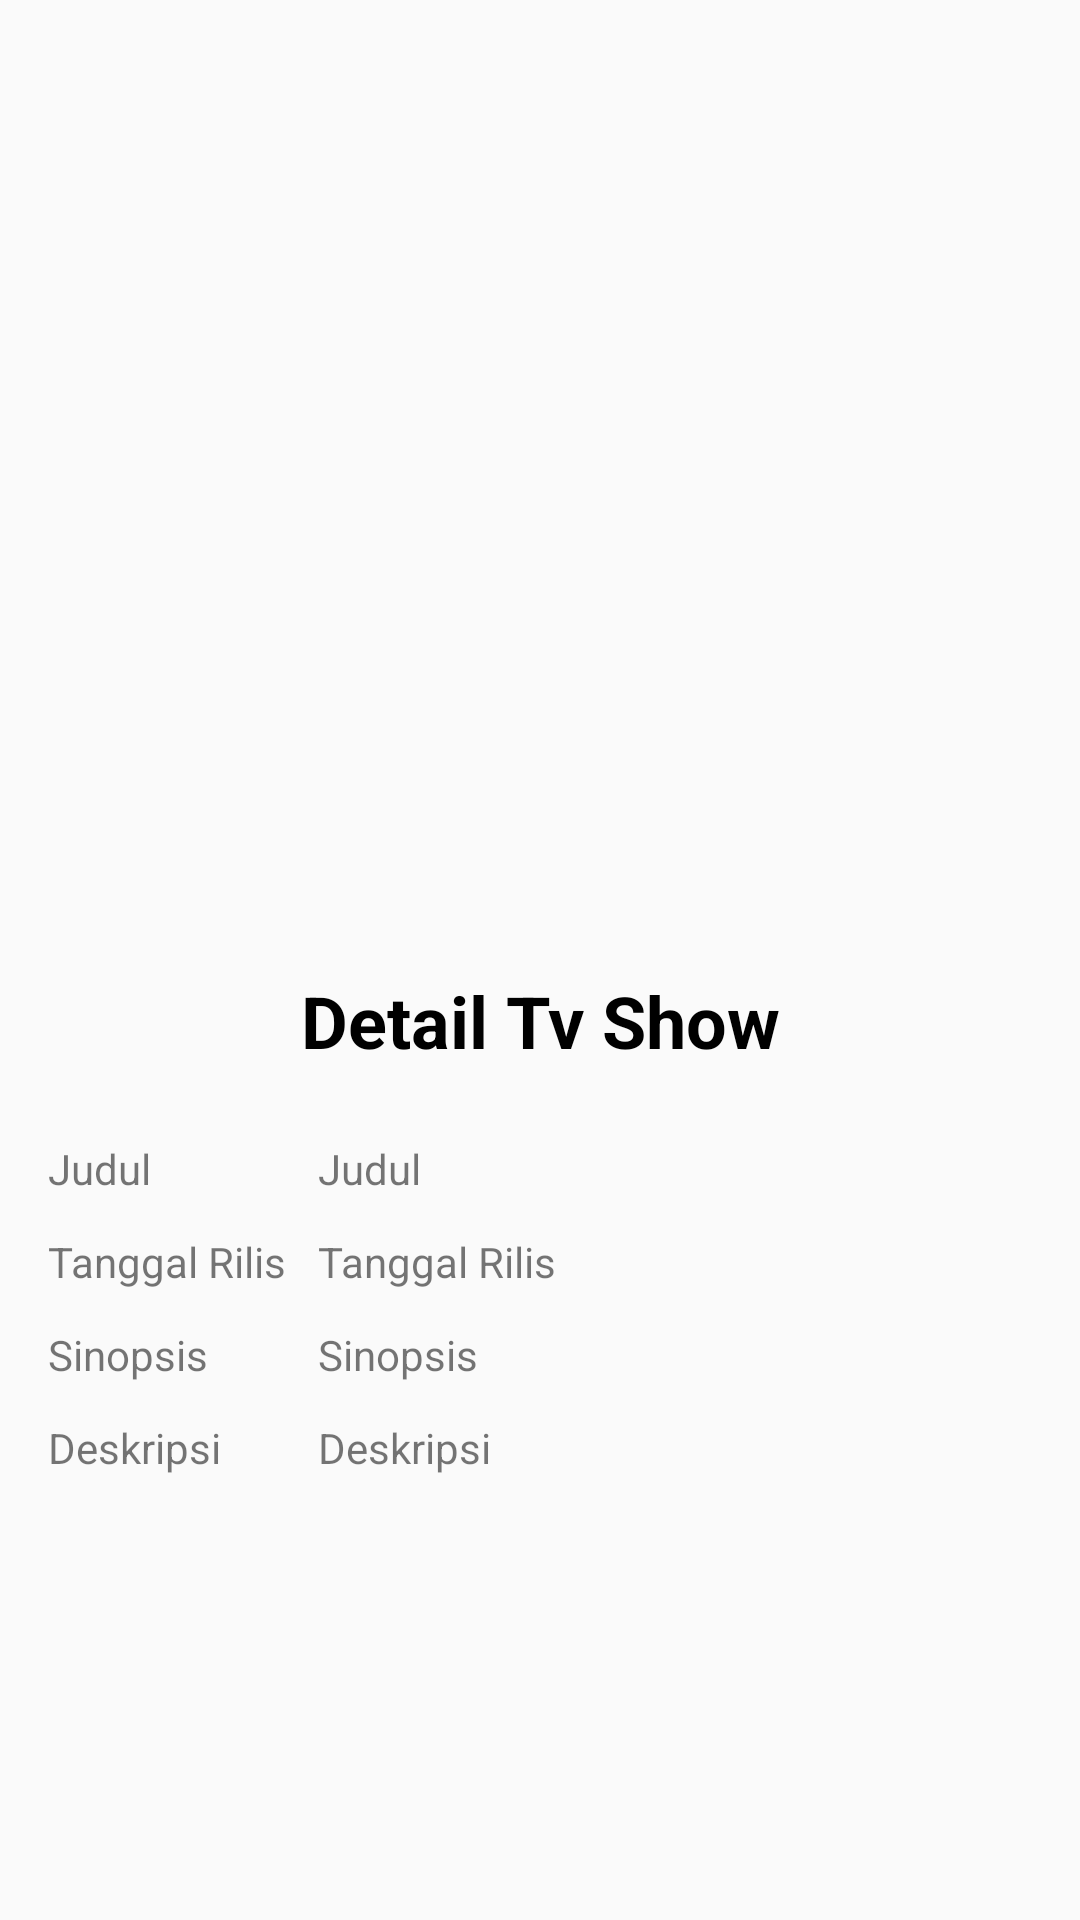

Reconstruct the res/layout file that produces this screen, plus the resources it refers to.
<!-- AndroidManifest.xml: application theme AppTheme -->
<!-- res/layout/activity_detail_tv_show.xml -->
<?xml version="1.0" encoding="utf-8"?>
<ScrollView
    xmlns:app="http://schemas.android.com/apk/res-auto" xmlns:tools="http://schemas.android.com/tools"
    android:layout_width="match_parent"
    android:layout_height="wrap_content"
    xmlns:android="http://schemas.android.com/apk/res/android">
    <androidx.constraintlayout.widget.ConstraintLayout
        android:layout_width="match_parent"
        android:layout_height="match_parent"
        android:orientation="vertical"
        tools:context=".DetailMovieActivity">


        <ImageView
            android:id="@+id/img_tv_poster_detail"
            android:layout_width="230dp"
            android:layout_height="300dp"
            android:layout_marginTop="16dp"
            android:adjustViewBounds="true"
            android:scaleType="fitXY"
            app:layout_constraintBottom_toBottomOf="parent"
            app:layout_constraintEnd_toEndOf="parent"
            app:layout_constraintStart_toStartOf="parent"
            app:layout_constraintTop_toTopOf="parent"
            app:layout_constraintVertical_bias="0.0" />

        <TextView
            android:id="@+id/tv_lbl_desc_tv_show"
            android:layout_width="wrap_content"
            android:layout_height="wrap_content"
            android:layout_gravity="center"
            android:layout_marginTop="8dp"
            android:gravity="center"
            android:text="@string/detail_tv_show"
            android:textColor="@android:color/black"
            android:textSize="24sp"
            android:textStyle="bold"
            app:layout_constraintEnd_toEndOf="parent"
            app:layout_constraintStart_toStartOf="parent"
            app:layout_constraintTop_toBottomOf="@+id/img_tv_poster_detail" />
        <androidx.constraintlayout.widget.Guideline
            android:id="@+id/guideline"
            android:layout_width="wrap_content"
            android:layout_height="wrap_content"
            android:orientation="horizontal"
            app:layout_constraintGuide_begin="360dp" />
        <include
            android:id="@+id/include_layout_desc_tv_show"
            layout="@layout/layout_desc_tv_show"
            android:layout_width="0dp"
            android:layout_height="wrap_content"
            app:layout_constraintEnd_toEndOf="parent"
            app:layout_constraintStart_toStartOf="parent"
            app:layout_constraintTop_toBottomOf="@id/guideline" />
    </androidx.constraintlayout.widget.ConstraintLayout>
</ScrollView>
<!-- res/layout/layout_desc_tv_show.xml (included above) -->
<?xml version="1.0" encoding="utf-8"?>
<androidx.constraintlayout.widget.ConstraintLayout xmlns:android="http://schemas.android.com/apk/res/android"
    android:layout_width="match_parent"
    android:layout_height="wrap_content"
    xmlns:app="http://schemas.android.com/apk/res-auto">

    <TextView
        android:id="@+id/textView"
        android:layout_width="58dp"
        android:layout_height="wrap_content"
        android:layout_marginStart="8dp"
        android:layout_marginTop="20dp"
        android:text="@string/movie_title"
        app:layout_constraintEnd_toStartOf="@+id/guideline"
        app:layout_constraintHorizontal_bias="0.2"
        app:layout_constraintStart_toStartOf="parent"
        app:layout_constraintTop_toTopOf="parent" />

    <TextView
        android:id="@+id/txt_tv_title_detail"
        android:layout_width="0dp"
        android:layout_height="wrap_content"
        android:layout_marginStart="32dp"
        android:layout_marginTop="20dp"
        android:layout_marginEnd="8dp"
        android:text="@string/movie_title"
        app:layout_constraintEnd_toEndOf="parent"
        app:layout_constraintHorizontal_bias="0.0"
        app:layout_constraintStart_toEndOf="@+id/textView"
        app:layout_constraintTop_toTopOf="parent" />

    <TextView
        android:layout_width="0dp"
        android:layout_height="wrap_content"
        android:layout_marginStart="16dp"
        android:layout_marginTop="12dp"
        android:text="@string/release_date"
        app:layout_constraintStart_toStartOf="parent"
        app:layout_constraintTop_toBottomOf="@+id/textView" />

    <TextView
        android:id="@+id/txt_tv_release_date_detail"
        android:layout_width="0dp"
        android:layout_height="wrap_content"
        android:layout_marginTop="12dp"
        android:layout_marginEnd="8dp"
        android:text="@string/release_date"
        app:layout_constraintEnd_toEndOf="parent"
        app:layout_constraintStart_toStartOf="@+id/guideline"
        app:layout_constraintTop_toBottomOf="@+id/txt_tv_title_detail" />

    <TextView
        android:id="@+id/textView2"
        android:layout_width="0dp"
        android:layout_height="wrap_content"
        android:layout_marginStart="16dp"
        android:layout_marginTop="12dp"
        android:text="@string/synopsis"
        app:layout_constraintStart_toStartOf="parent"
        app:layout_constraintTop_toBottomOf="@+id/txt_tv_release_date_detail" />

    <TextView
        android:id="@+id/txt_tv_synopsis_detail"
        android:layout_width="0dp"
        android:layout_height="wrap_content"
        android:layout_marginTop="12dp"
        android:layout_marginEnd="8dp"
        android:text="@string/synopsis"
        app:layout_constraintEnd_toEndOf="parent"
        app:layout_constraintStart_toStartOf="@+id/guideline"
        app:layout_constraintTop_toBottomOf="@+id/txt_tv_release_date_detail" />

    <TextView
        android:layout_width="0dp"
        android:layout_height="wrap_content"
        android:layout_marginStart="16dp"
        android:layout_marginTop="12dp"
        android:text="@string/description"
        app:layout_constraintStart_toStartOf="parent"
        app:layout_constraintTop_toBottomOf="@+id/txt_tv_synopsis_detail" />

    <TextView
        android:id="@+id/txt_tv_description_detail"
        android:layout_width="0dp"
        android:layout_height="wrap_content"
        android:layout_marginTop="12dp"
        android:layout_marginEnd="8dp"
        android:layout_marginBottom="8dp"
        android:text="@string/description"
        app:layout_constraintBottom_toBottomOf="parent"
        app:layout_constraintEnd_toEndOf="parent"
        app:layout_constraintStart_toStartOf="@+id/guideline"
        app:layout_constraintTop_toBottomOf="@+id/txt_tv_synopsis_detail" />

    <androidx.constraintlayout.widget.Guideline
        android:id="@+id/guideline"
        android:layout_width="wrap_content"
        android:layout_height="wrap_content"
        android:orientation="vertical"
        app:layout_constraintGuide_begin="106dp" />


</androidx.constraintlayout.widget.ConstraintLayout>
<!-- resources referenced by this layout -->
<resources>
  <string name="description">Deskripsi</string>
  <string name="detail_tv_show">Detail Tv Show</string>
  <string name="movie_title">Judul</string>
  <string name="release_date">Tanggal Rilis</string>
  <string name="synopsis">Sinopsis</string>
  <style name="AppTheme" parent="Theme.AppCompat.Light.DarkActionBar">
          
          <item name="colorPrimary">@color/colorPrimary</item>
          <item name="colorPrimaryDark">@color/colorPrimaryDark</item>
          <item name="colorAccent">@color/colorAccent</item>
      </style>
  <color name="colorPrimary">#008577</color>
  <color name="colorPrimaryDark">#00574B</color>
  <color name="colorAccent">#D81B60</color>
</resources>
